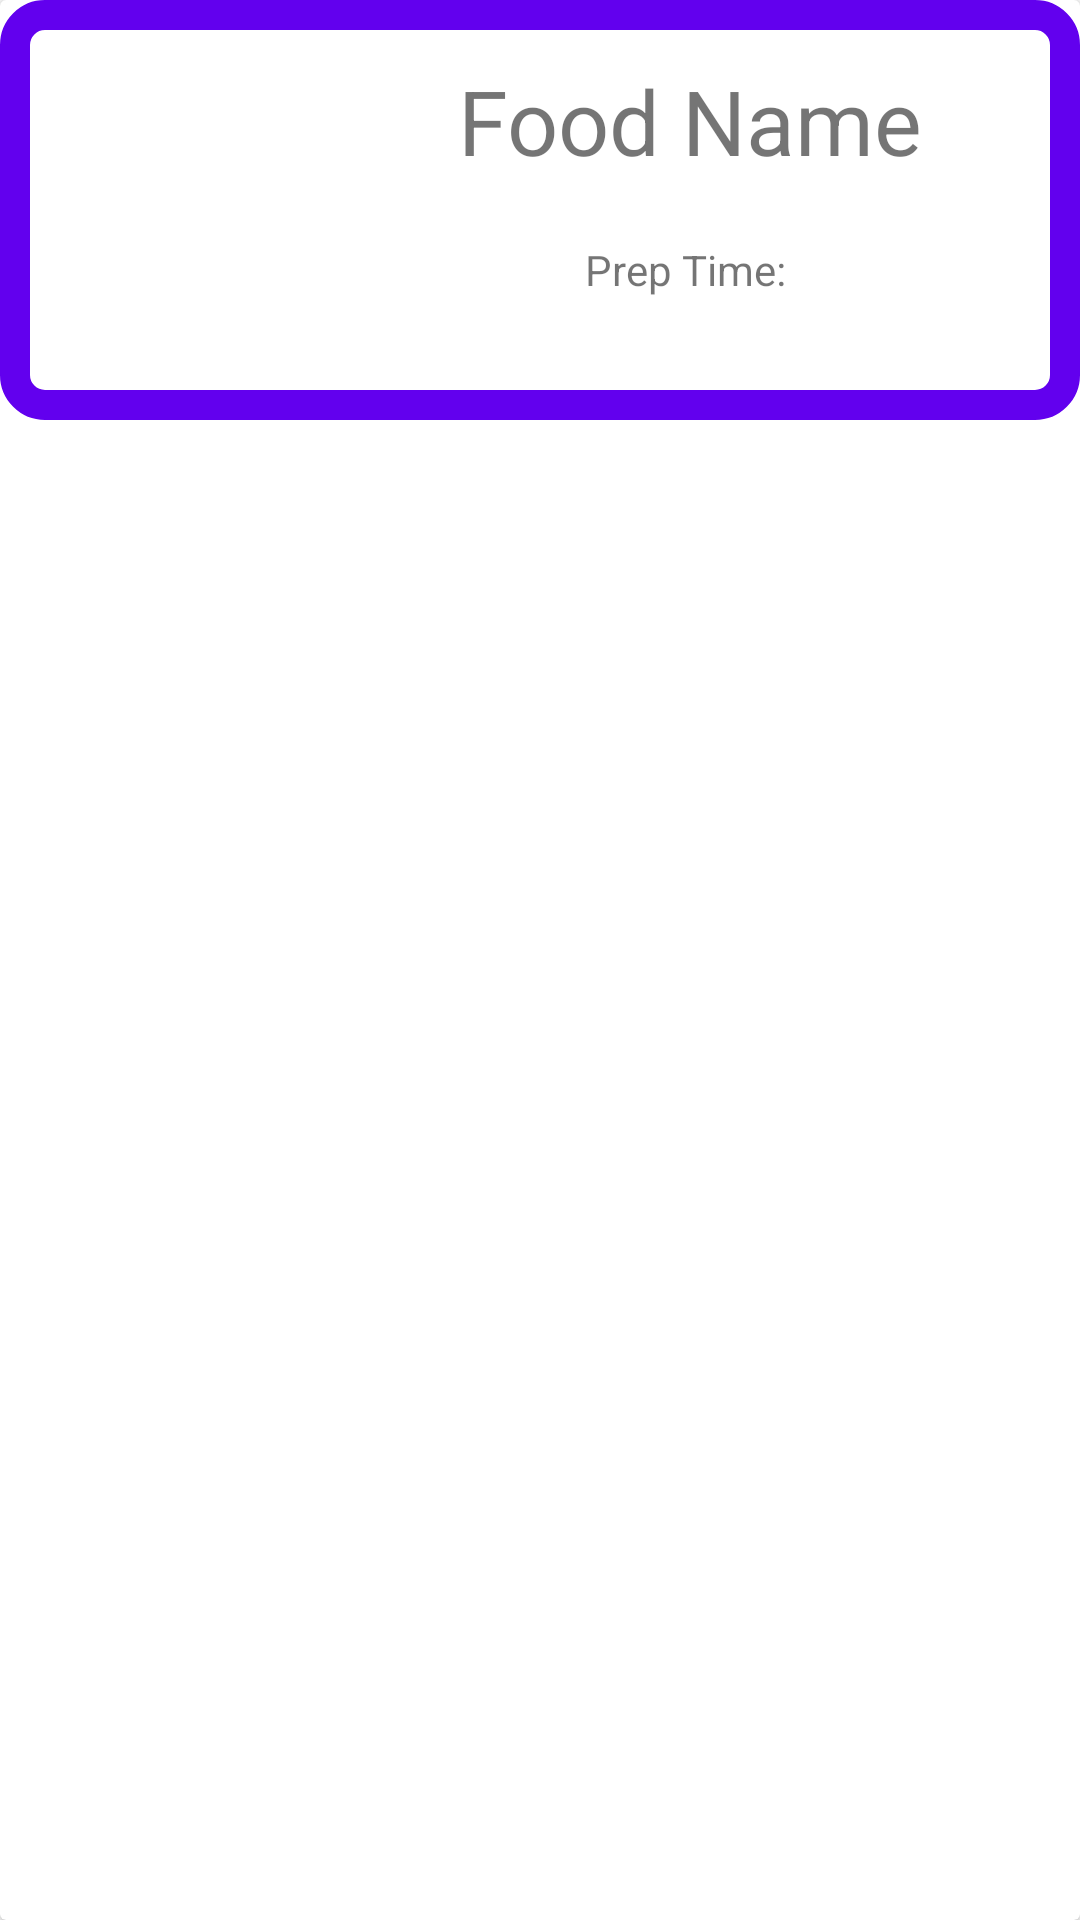

The Android layout XML behind this screen, and the referenced resources:
<!-- AndroidManifest.xml: application theme Theme.AppTeamTask2 -->
<!-- res/layout/food_grid.xml -->
<?xml version="1.0" encoding="utf-8"?>
<androidx.cardview.widget.CardView xmlns:android="http://schemas.android.com/apk/res/android"
    xmlns:app="http://schemas.android.com/apk/res-auto"
    xmlns:tools="http://schemas.android.com/tools"
    android:layout_width="match_parent"
    android:layout_height="wrap_content"
    android:id="@+id/card"
    android:layout_marginTop="3dp"
    android:background="#00000000">
    <RelativeLayout
        android:layout_width="match_parent"
        android:layout_height="wrap_content"
        android:background="@drawable/border"
        android:padding="20dp">
        <RelativeLayout
            android:id="@+id/top"
            android:layout_width="match_parent"
            android:layout_height="wrap_content">
            <TextView
                android:id="@+id/foodName"
                android:layout_width="wrap_content"
                android:layout_height="wrap_content"
                android:layout_alignParentTop="true"
                android:text="Food Name"
                android:textSize="30sp"
                android:layout_toEndOf="@id/foodImage"
                android:layout_alignParentEnd="true"
                android:layout_centerHorizontal="true"
                android:gravity="center"/>
            <ImageView
                android:id="@+id/foodImage"
                android:layout_width="100dp"
                android:layout_height="100dp"
                tools:src="@drawable/ic_food"
                android:layout_alignParentTop="true"
                android:layout_alignParentStart="true"
                android:scaleType="centerCrop"/>
            <TextView
                android:id="@+id/prepTime"
                android:layout_width="wrap_content"
                android:layout_height="wrap_content"
                android:layout_below="@id/foodName"
                android:layout_toEndOf="@id/foodImage"
                android:text="Prep Time: "
                android:layout_centerHorizontal="true"
                android:layout_alignParentEnd="true"
                android:layout_marginTop="20dp"
                android:gravity="center"/>
        </RelativeLayout>

        <RelativeLayout
            android:id="@+id/recipeInfo"
            android:layout_width="match_parent"
            android:layout_height="wrap_content"
            android:layout_below="@id/top"
            android:layout_alignParentStart="true"
            android:layout_alignParentEnd="true"
            android:visibility="gone">
            <View
                android:id="@+id/divider"
                android:layout_width="match_parent"
                android:layout_height="2dp"
                android:background="@color/purple_500"
                android:layout_alignParentStart="true"
                android:layout_alignParentEnd="true"
                android:layout_alignParentTop="true"
                android:layout_marginTop="10dp"/>
            <TextView
                android:id="@+id/servings"
                android:layout_width="wrap_content"
                android:layout_height="wrap_content"
                android:layout_below="@id/divider"
                android:layout_alignParentStart="true"
                android:text="Servings: "
                android:layout_marginTop="10dp"
                android:layout_marginStart="20dp"/>
            <TextView
                android:id="@+id/cost"
                android:layout_width="wrap_content"
                android:layout_height="wrap_content"
                android:layout_below="@id/servings"
                android:layout_alignParentStart="true"
                android:text="Est. Cost: "
                android:layout_marginTop="10dp"
                android:layout_marginStart="20dp"/>
            <TextView
                android:id="@+id/healthScore"
                android:layout_width="wrap_content"
                android:layout_height="wrap_content"
                android:layout_below="@id/cost"
                android:layout_alignParentStart="true"
                android:text="Health Score: "
                android:layout_marginTop="10dp"
                android:layout_marginStart="20dp"/>
            <ImageView
                android:id="@+id/veg_nonVeg"
                android:layout_width="30dp"
                android:layout_height="30dp"
                android:layout_below="@id/divider"
                android:layout_alignParentEnd="true"
                android:src="@drawable/ic_veg"
                android:layout_marginTop="10dp"/>
            <com.google.android.material.button.MaterialButton
                android:id="@+id/nextButton"
                style="@style/Widget.MaterialComponents.ExtendedFloatingActionButton"
                app:cornerRadius="28dp"
                android:layout_width="56dp"
                android:layout_height="56dp"
                app:icon="@drawable/ic_next"
                android:layout_alignParentEnd="true"
                android:layout_below="@id/veg_nonVeg"
                android:layout_marginTop="20dp"/>
        </RelativeLayout>
    </RelativeLayout>



</androidx.cardview.widget.CardView>
<!-- resources referenced by this layout -->
<resources>
  <color name="purple_500">#FF6200EE</color>
  <!-- drawable border (drawable) -->
  <?xml version="1.0" encoding="utf-8"?>
  <shape xmlns:android="http://schemas.android.com/apk/res/android"
      android:shape="rectangle">
      <corners
          android:radius="10dp"/>
      <stroke android:width="10dp"
          android:color="@color/purple_500"/>
  
  </shape>
  <!-- drawable ic_veg (drawable) -->
  <vector xmlns:android="http://schemas.android.com/apk/res/android"
      android:width="8220dp"
      android:height="8220dp"
      android:viewportWidth="8220"
      android:viewportHeight="8220">
    <path
        android:pathData="M7289,0l-6358,0c-512,0 -931,419 -931,931l0,6358c0,512 419,931 931,931l6358,0c512,0 931,-419 931,-931l0,-6358c0,-512 -419,-931 -931,-931zM4110,2541c867,0 1569,702 1569,1569 0,867 -702,1569 -1569,1569 -867,0 -1569,-702 -1569,-1569 0,-867 702,-1569 1569,-1569z"
        android:fillColor="@color/green"
        android:fillType="nonZero"/>
  </vector>
  <style name="Theme.AppTeamTask2" parent="Theme.MaterialComponents.DayNight.NoActionBar">
          
          <item name="colorPrimary">@color/purple_500</item>
          <item name="colorPrimaryVariant">@color/purple_700</item>
          <item name="colorOnPrimary">@color/white</item>
          
          <item name="colorSecondary">@color/teal_200</item>
          <item name="colorSecondaryVariant">@color/teal_700</item>
          <item name="colorOnSecondary">@color/black</item>
          
          <item name="android:statusBarColor" tools:targetApi="l">?attr/colorPrimaryVariant</item>
          
      </style>
  <color name="green">#FF00AA00</color>
  <color name="purple_700">#FF3700B3</color>
  <color name="white">#FFFFFFFF</color>
  <color name="teal_200">#FF03DAC5</color>
  <color name="teal_700">#FF018786</color>
  <color name="black">#FF000000</color>
</resources>
